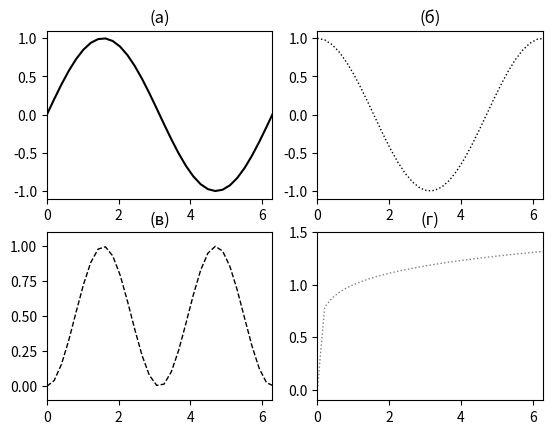

Write Python code to recreate this figure.
# %%
# подключение библиотеки numpy под псевдонимом np
import numpy as np
# подключение модуля pyplot из библиотеки matplotlib
# под псевдонимом plt
import matplotlib.pyplot as plt

# %%
# пользовательская переменная для хранения размера шрифта
fsize=12

fig,((a1,a2),(a3,a4)) = plt.subplots(2,2)
a1.set_title("(a)")
a2.set_title("(б)")
a3.set_title("(в)")
a4.set_title("(г)")

# настройка типа шрифта на рисунке с помощью изменения
# записей в словаре rcParams из модуля pyplot
plt.rcParams['font.family'] = 'serif'
plt.rcParams['font.serif'] = 'Times New Roman'
# настройка размера шрифта в различных частях рисунка
# в заголовке:
plt.rcParams['axes.titlesize'] = fsize
# в подписях осей:
plt.rcParams['axes.labelsize'] = fsize
# в подписях меток на осях:
plt.rcParams['xtick.labelsize'] = fsize
plt.rcParams['ytick.labelsize'] = fsize
# в легенде рисунка:
plt.rcParams['legend.fontsize'] = fsize
# массив координат – 50 точек в диапазоне [0, 10]
x = np.linspace(0.0, 10.0, 50)
# создаём окно рисунка.
# Для дальнейшей работы рисунок ассоциируется с переменной

# график синуса:
# кружки (o), соединённые сплошной (-) чёрной линией.
# графику присваивается строковый идентификатор ‹1›
# для дальнейшего отображения в легенде
a1.plot(x, np.sin(x), 'k-', color='black', label='1')
# диапазон отображаемых значений по оси х
from math import pi
a1.set_xlim(0, 2*pi)
a1.set_ylim(-1.1, 1.1)

# график косинуса:
# квадратики (s, размером 3), соединённые сплошной (-)
# оранжевой линией толщиной 1.
# графику присваивается строковый идентификатор ‹2›
# для отображения в легенде
a2.plot(x, np.cos(x), 'k:', color='black', linewidth=1, markersize=3.0, label='2')
a2.set_xlim(0, 2*pi)
a2.set_ylim(-1.1, 1.1)

# график синуса в квадрате:
# треугольники (^), соединённые сплошной (-) лиловой
# линией толщиной 1.
# графику присваивается строковый идентификатор ‹3›
# для отображения в легенде
a3.plot(x, (np.sin(x))**2.0, 'k--', color='black', linewidth=1, label='3')
a3.set_xlim(0, 2*pi)
a3.set_ylim(-0.1, 1.1)

# график функции f(x)=x^0.15:
# чёрная штриховая линия толщиной 1.
# графику присваивается строковый идентификатор ‹x^2'
# для отображения в легенде.
# символ r и знаки доллара внутри строки позволяют
# вводить математические символы с помощью команд ТеХ
a4.plot(x, (x)**0.15, 'k:', color='grey', linewidth=1, label=r'$x^2$')
a4.set_xlim(0, 2*pi)
a4.set_ylim(-0.1, 1.5)

# сохраняем в файл с именем fig1 типа PNG с разрешением
# 300 точек на дюйм
# (dpi – dots per inch), с альбомной ориентацией
fig.savefig("fig1.png", orientation='landscape', dpi=300)

